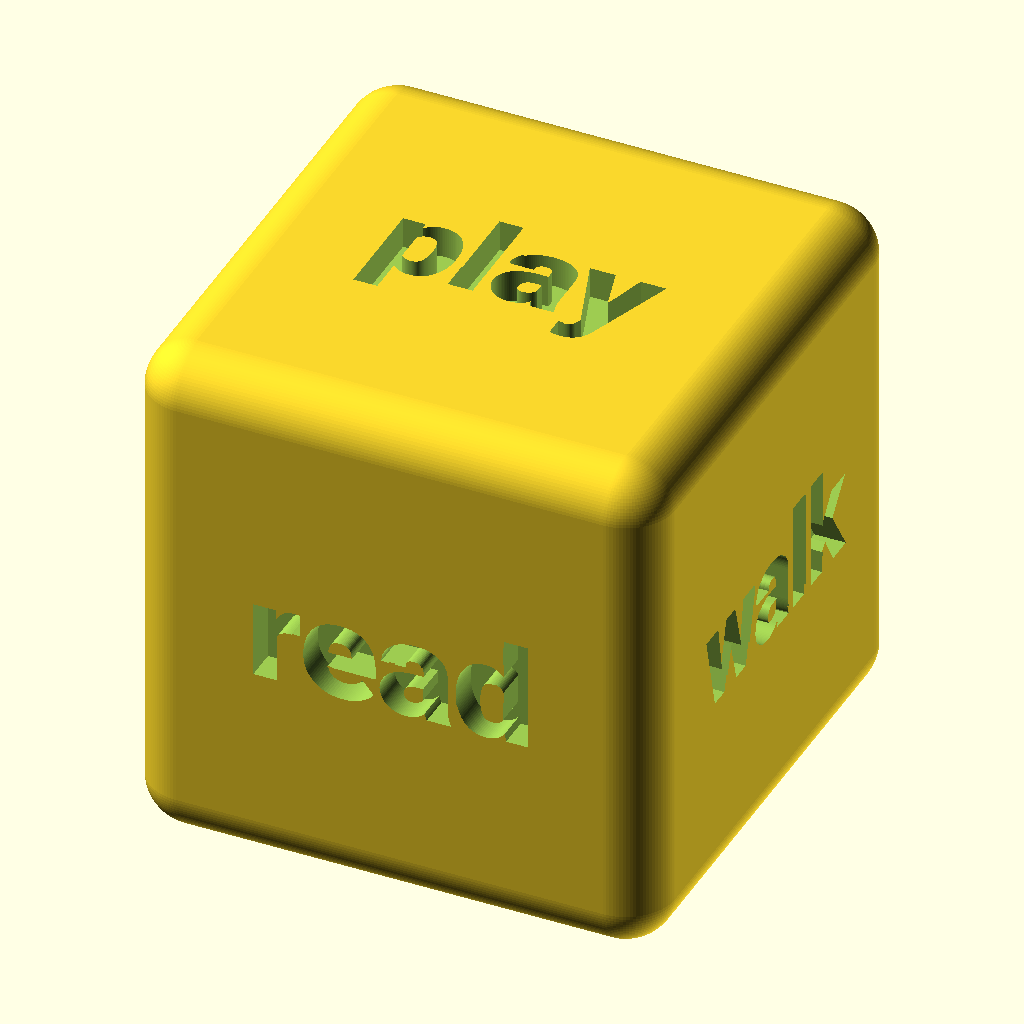
Cell 1: rendered with the file's own defaults.
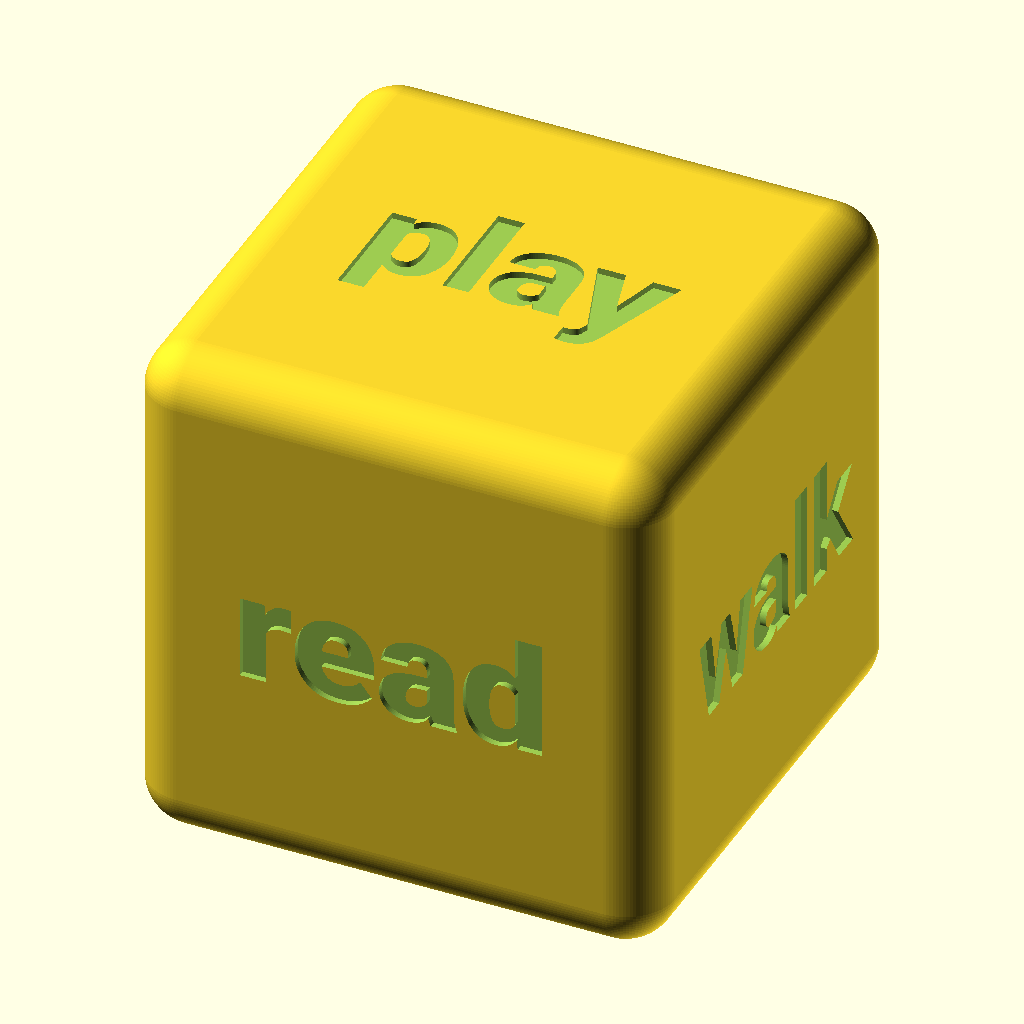
Cell 2: size = 100 (everything else at default).
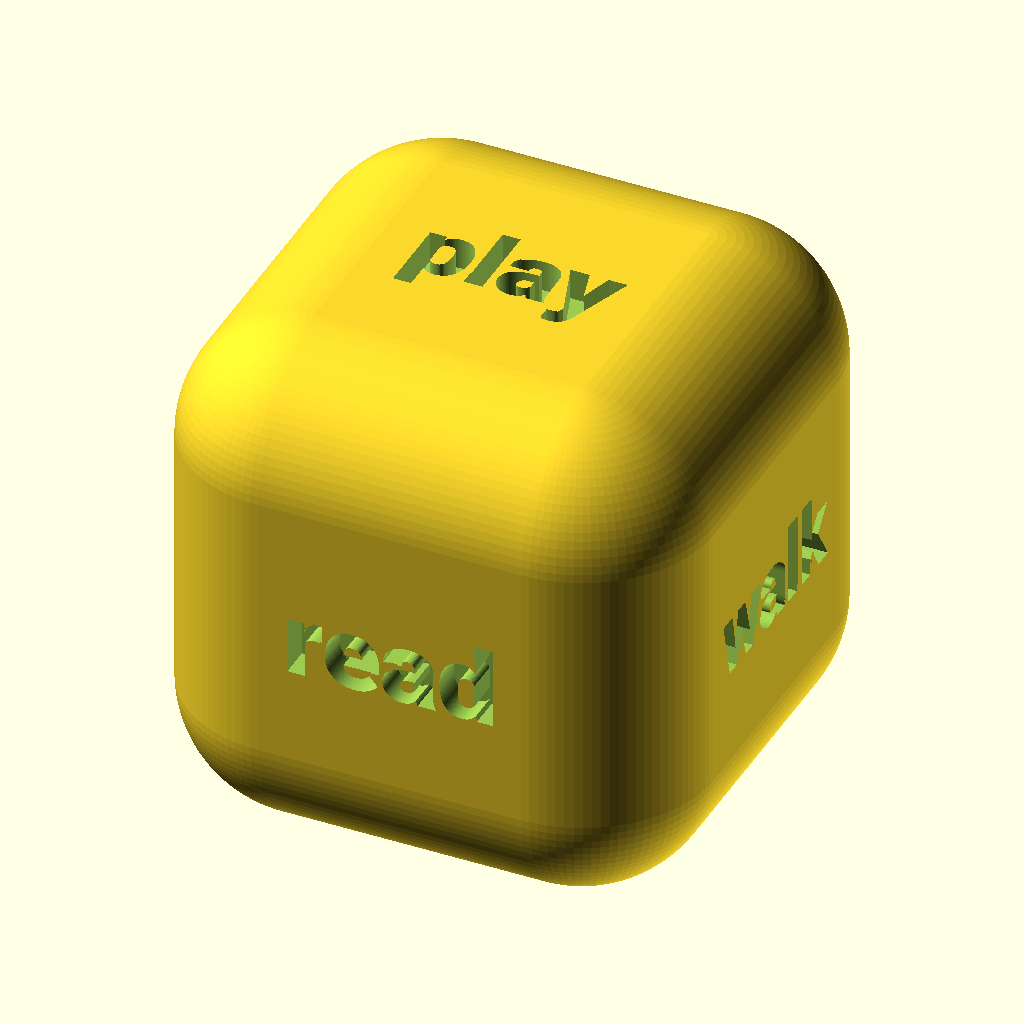
Cell 3: curvature = 4 (everything else at default).
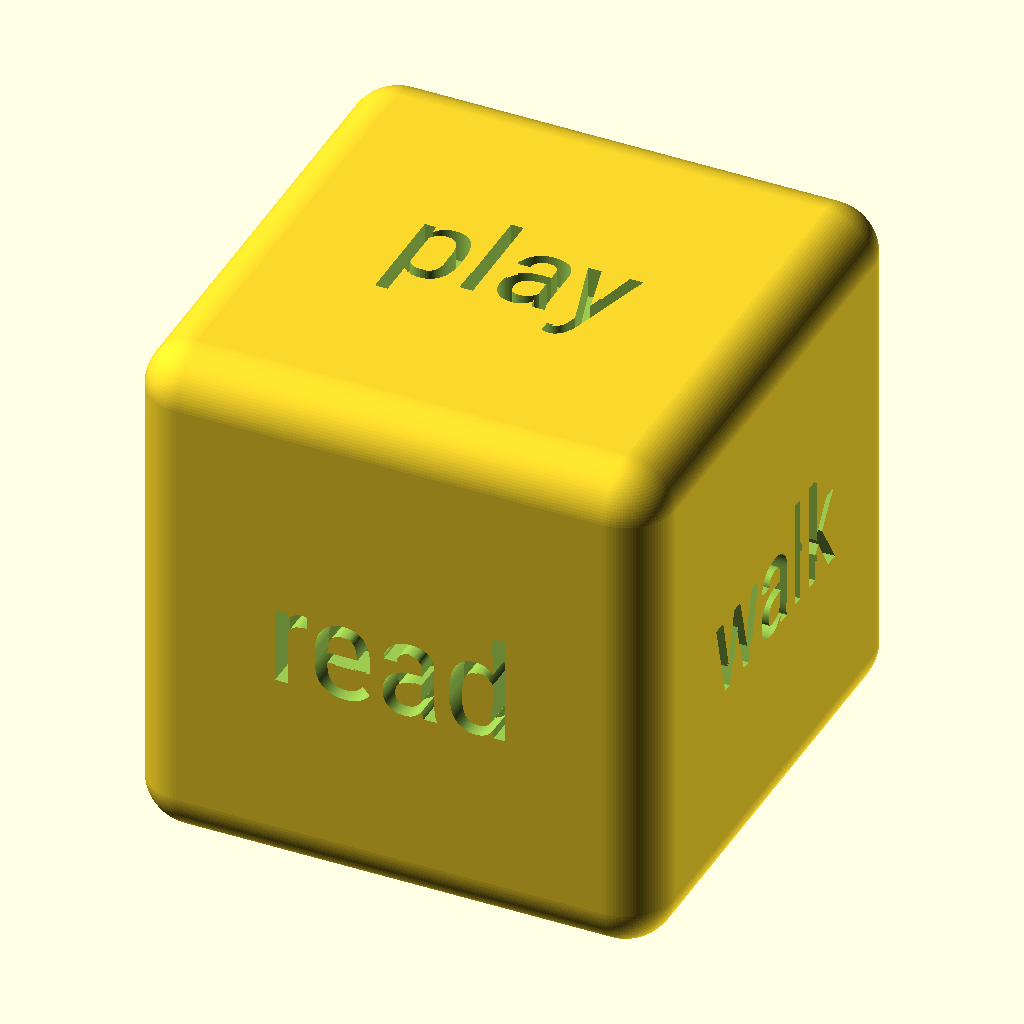
Cell 4 — font set to "Roboto Condensed", the other parameters unchanged.
The same orthographic view direction (rotation 55°, 0°, 25°; colour scheme Cornfield) for every cell, with the view re-fitted per cell, so scale and position can differ between cells.
The OpenSCAD source (inputs/thingiverse/files/thing-2188139/files/custom-dice.scad):
// Dice size
size = 20; // [11:100]
// Edge curvature
curvature = 1.5; // [0:0.5:4]
// Engraving depth
depth = 1.25; // [0.5:0.25:3]
// Font
font = "Roboto Black"; // [Abel,Anton,Domine Bold,Fjalla,Bitter,Droid Serif,Inconsolata,Merriweather Black,Montserrat,Noto Sans,Pragati Narrow,Orbitron Bold,Roboto,Roboto Black,Roboto Condensed,Open Sans,Oswald,Space Mono,Sura,Sumana,Teko Semi-Bold]
// Label face 1
face_1 = "play";
// Label face 2
face_2 = "read";
// Label face 3
face_3 = "walk";
// Label face 4
face_4 = "swim";
// Label face 5
face_5 = "make";
// Label face 6
face_6 = "learn";

/* [Hidden] */
artefact = 0.05;
res = 100;

module dice() {
  minkowski() {
    size_int = (8 - curvature) * size / 8;
    size_ext = curvature * size / 8;
    cube([size_int, size_int, size_int]);
    translate([size_ext / 2, size_ext / 2, size_ext / 2]) sphere(d = size_ext, $fn = res);
  }
}

module letter(l) {
  fsize = ceil((size - 2 * curvature) / (len(l) + 0.5));
  linear_extrude(depth) {
    text(l, fsize, font, halign = "center", valign = "center", $fn = res);
  }
}

dmina = depth - artefact;
hs = size / 2;

difference() {
  dice();
  rotate([  0,   0,   0])  translate([ hs, hs, size-dmina])  letter(face_1);
  rotate([  0, 180,   0])  translate([-hs, hs,     -dmina])  letter(face_6);
  rotate([ 90,   0,   0])  translate([ hs, hs,     -dmina])  letter(face_2);
  rotate([270, 180,   0])  translate([-hs, hs, size-dmina])  letter(face_5);
  rotate([ 90,   0,  90])  translate([ hs, hs, size-dmina])  letter(face_3);
  rotate([ 90,   0, 270])  translate([-hs, hs,     -dmina])  letter(face_4);
}
Customizer parameters (derived from the source; name, type, default, range or options):
size: number, default 20, range 11 to 100
curvature: number, default 1.5, range 0 to 4, step 0.5
depth: number, default 1.25, range 0.5 to 3, step 0.25
font: string, default "Roboto Black", options "Abel", "Anton", "Domine Bold", "Fjalla", "Bitter", "Droid Serif", "Inconsolata", "Merriweather Black", "Montserrat", "Noto Sans", "Pragati Narrow", "Orbitron Bold", "Roboto", "Roboto Black", "Roboto Condensed", "Open Sans", "Oswald", "Space Mono", "Sura", "Sumana", "Teko Semi-Bold"
face_1: string, default "play"
face_2: string, default "read"
face_3: string, default "walk"
face_4: string, default "swim"
face_5: string, default "make"
face_6: string, default "learn"
